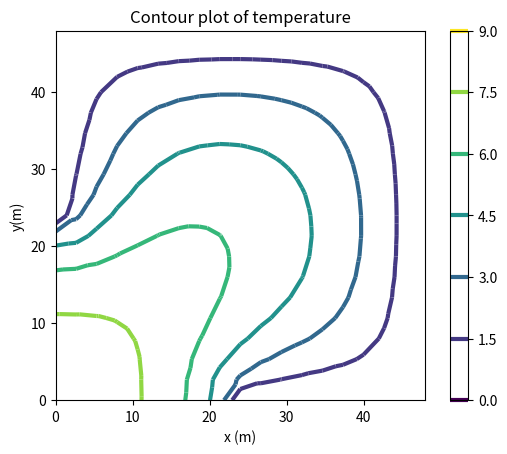

The matplotlib source for this figure:
"""
Square domain with partial temperature boundary condition
and partial insulated boundary condition. Finite element mesh
that consists of four-node quadrilaterals.
"""
import math
from numpy import array, zeros, ones, arange, linspace
from numpy import unique, dot, linalg
import matplotlib.pyplot as plt
from matplotlib import cm
from mpl_toolkits.mplot3d import Axes3D
import time
tstart = time.time()
# Input parameters
kappa = 0.2 # thermal conductivity
Q = 0.005 # uniform heat source
sidel = 48 # length of the side of the square domain
nes = 18 # number of elements per side
Dz = 1.0 # thickness of the slice
# Generate the nodes and the connectivity of the quadrilaterals
xs = linspace(0, sidel, nes+1) # grid in the X direction
ys = linspace(0, sidel, nes+1) # grid in the Y direction
nx = len(xs) - 1 # number of element edges in the X direction
ny = len(ys) - 1 # number of element edges in the Y direction
nnodes = (nx+1) * (ny+1) # Number of nodes
nfes = nx * ny # Number of elements
# Generate the nodes
x = zeros((nnodes, 2)) # Coordinates of nodes: initialized to all zeros
k = 0
for j in arange(0, (ny+1)):
    for i in arange(0, (nx+1)):
        x[k, :] = [xs[i], ys[j]]
        k = k + 1
# Generate the elements: note that the nodes are numbered from 1
conn = zeros((nfes, 4), dtype=int)
k = 0
for i in arange(0, (nx)):
    for j in arange(0, (ny)):
        f = int(j * (nx+1) + i) + 1
        conn[k, :] = [f, f+1, f+(nx+1)+1, f+(nx+1)]
        k = k + 1
# Define the degrees of freedom
# Fixed temperature at the nodes on the boundary, except for a few
# in the lower-left corner. The node numbers are one-based
Fixed = [int(i)+1 for i in arange(nx/2, nx+1)]
Fixed = Fixed + [int(j*(nx+1))+1 for j in arange(ny/2, ny+1)]
Fixed = Fixed + [int(i+ny*(nx+1))+1 for i in arange(0, nx+1)]
Fixed = Fixed + [int(j*(nx+1)+ny)+1 for j in arange(0, ny+1)]
Fixed = unique(Fixed)
dof = zeros((nnodes,1), dtype=int)
N_f = nnodes - len(Fixed) # number of free degrees of freedom
N_t = nnodes # total number of degrees of freedom
T = zeros((nnodes,1)) # vector of degrees of freedom
# Number the degrees of freedom: First we will number the prescribed
# degrees of freedom starting from the number of free degrees of freedom
k = N_f # first we number the prescribed degrees of freedom
for index in Fixed:
    dof[index-1] = k+1 # the DOF are 1-based
    k = k + 1
k = 0 # next we number the free degrees of freedom
for index in range(0, nnodes):
    if (dof[index] == 0):
        dof[index] = k+1
        k = k + 1
def gradNpar(xi, eta):
    return array([
    [eta / 4 - 1. / 4, xi / 4 - 1. / 4],
    [1. / 4 - eta / 4, - xi / 4 - 1. / 4],
    [eta / 4 + 1. / 4, xi / 4 + 1. / 4],
    [- eta / 4 - 1. / 4, 1. / 4 - xi / 4]])
def N(xi, eta):
    return array([(xi - 1) * (eta - 1) / 4,
    (xi + 1) * (eta - 1) / -4,
    (xi + 1) * (eta + 1) / 4,
    (xi - 1) * (eta + 1) / -4]).reshape(4, 1)
# These are the integration point data for four-point quadrature rule
xe = array([[-0.577350269189626, -0.577350269189626],
 [-0.577350269189626, +0.577350269189626],
 [+0.577350269189626, -0.577350269189626],
 [+0.577350269189626, +0.577350269189626]])
W = array([1, 1, 1, 1])
# These are the integration point data for one-point quadrature rule
#xe = array([[+0., +0]])
#W = array([4.0])
K = zeros((N_f, N_t))
L = zeros((N_f, 1))
nnpe = conn.shape[1] # number of nodes per element
zconn = conn - 1
for index in arange(conn.shape[0]):
# Element degree-of-freedom array, converted to zero base
    zedof = dof[zconn[index, :]]-1
# Initialize the elementwise conductivity matrix.
    Ke = zeros((nnpe, nnpe))
# Initialize the elementwise heat load vector
    LQe = zeros((nnpe, 1))
# Loop over the quadrature points.
    for qp in range(xe.shape[0]):
        xi, eta = xe[qp, 0], xe[qp, 1]
        lx = x[zconn[index, :], :]
 # Compute the Jacobian matrix
        J = dot(lx.T, gradNpar(xi, eta))
 # The Jacobian
        detJ = linalg.det(J)
 # The gradient of the basis functions with respect to x,y
        gradN = dot(gradNpar(xi, eta), linalg.inv(J))
 # Add the contribution to the conductivity matrix
        Ke = Ke + kappa * Dz * dot(gradN, gradN.T) * detJ * W[qp]
 # At the contribution to the elementwise heat load vector
        LQe = LQe + Q * Dz * N(xi, eta) * ones((nnpe, 1)) * detJ * W[qp]
 # Assemble elementwise conductivity matrix
    for ro in range(len(zedof)):
        for co in range(len(zedof)):
            if (zedof[ro] < N_f):
                K[zedof[ro], zedof[co]] = K[zedof[ro], zedof[co]] + Ke[ro, 
co]
 # Assemble the elementwise heat load vector
    for ro in range(len(zedof)):
        if (zedof[ro] < N_f):
            L[zedof[ro]] = L[zedof[ro]] + LQe[ro]
# Solve for the global temperatures at the free degrees of freedom
T[0:N_f] = linalg.solve(K[0:N_f, 0:N_f], L)
print(T)
# export in a file
nb_element = len(T)
file = open("plate_mesh1.dat",'w')
file.write("{}\n".format(nb_element))
for i, node in enumerate(T):
    file.write("{} {}\n".format(i, T))
file.close()
tend = time.time()
print('Time =', tend-tstart)
if (len(T) < 10):
    print('Tg=', T)
# Plot contours
plt.figure()
plt.gca().set_aspect('equal')
# setup three 1-d arrays for the x-coordinate, the y-coordinate, and the
# z-coordinate
xs = x[:, 0].reshape(nnodes,) # one value per node
ys = x[:, 1].reshape(nnodes,) # one value per node
ix = dof[arange(nnodes)] - 1
zs = (T[ix]).reshape(nnodes,) # one value per node
triangles = conn[:, (0, 1, 2)] - 1 # the triangles are defined by the connectivity arrays
plt.tricontour(xs, ys, triangles, zs, linewidths=3)
triangles = conn[:, (0, 2, 3)] - 1 # the triangles are defined by the connectivity arrays
plt.tricontour(xs, ys, triangles, zs, linewidths=3)
plt.colorbar()
plt.title('Contour plot of temperature')
plt.xlabel('x (m)')
plt.ylabel('y(m)')
plt.show()
